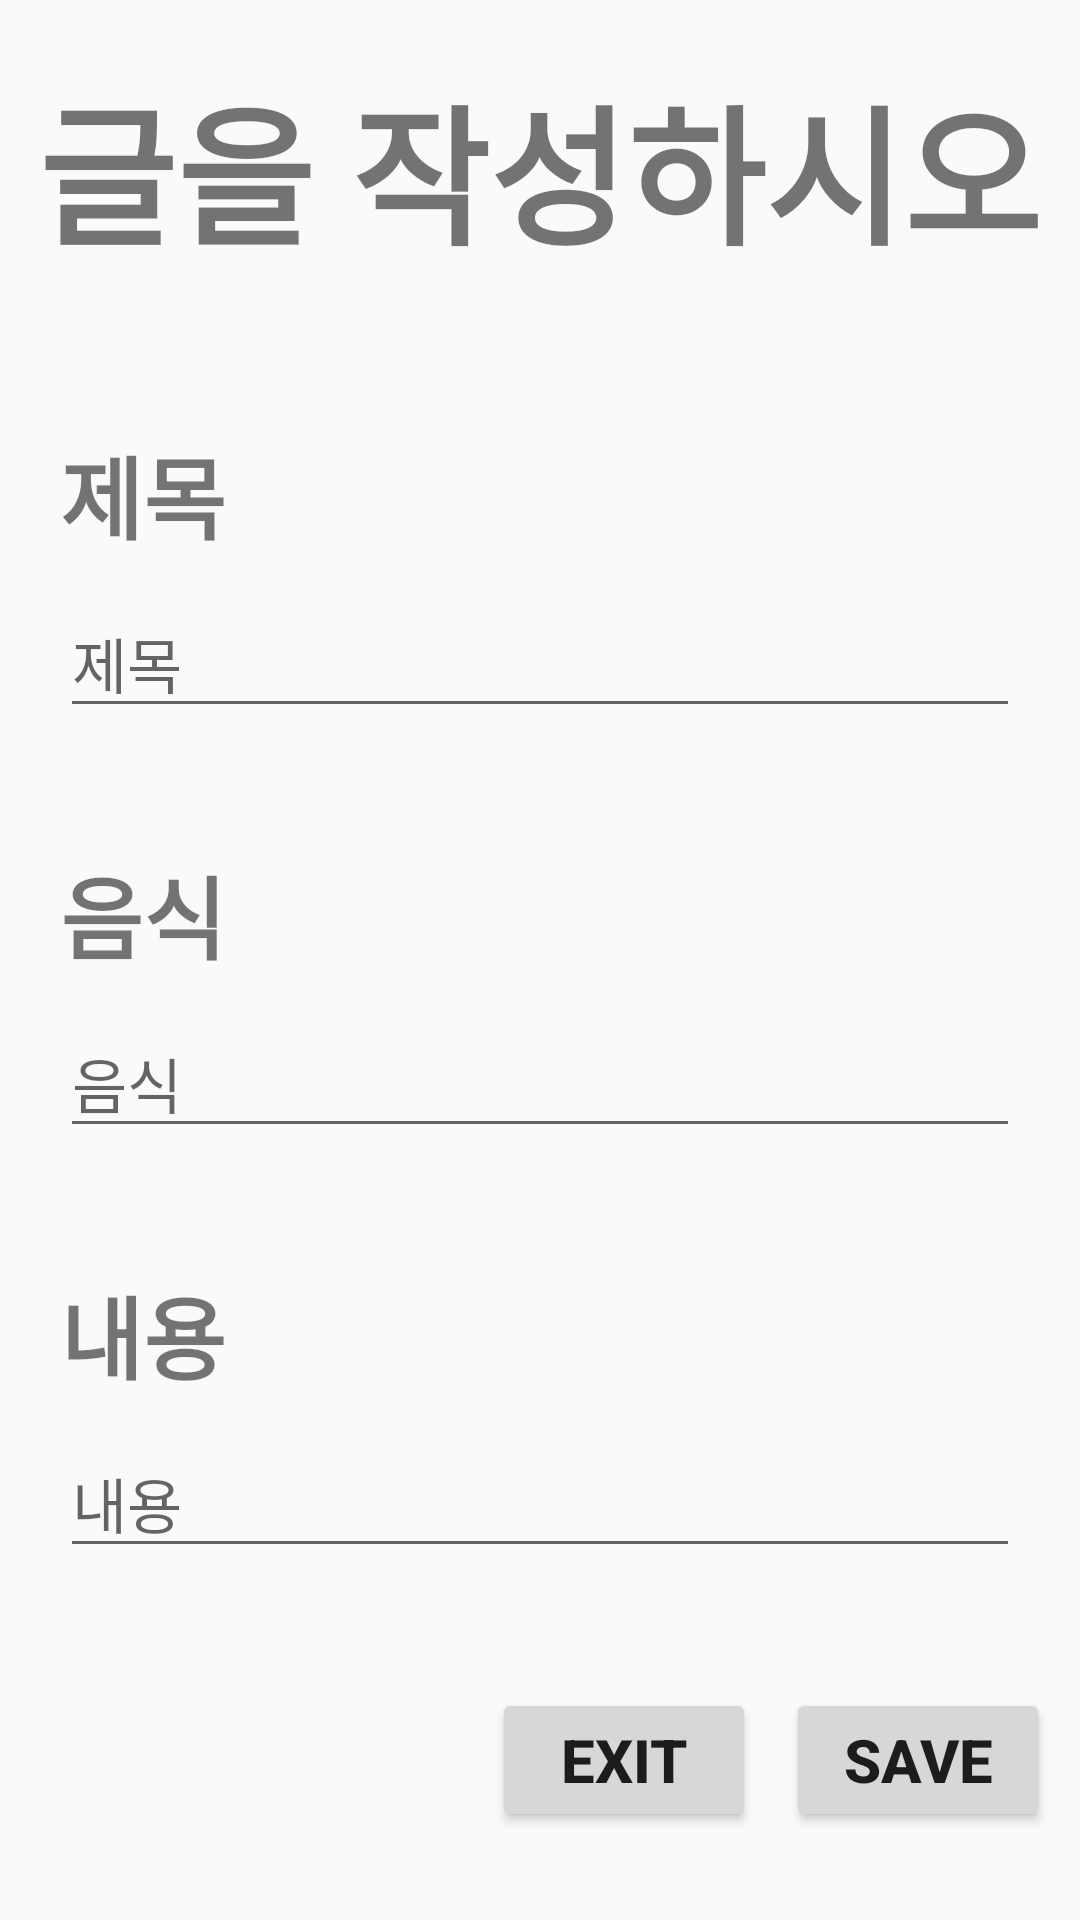

Layout XML and referenced resources for this Android screen:
<!-- AndroidManifest.xml: application theme Theme.OpenSource -->
<!-- res/layout/activity_write.xml -->
<?xml version="1.0" encoding="utf-8"?>
<RelativeLayout xmlns:android="http://schemas.android.com/apk/res/android"
    xmlns:app="http://schemas.android.com/apk/res-auto"
    xmlns:tools="http://schemas.android.com/tools"
    android:layout_width="match_parent"
    android:layout_height="match_parent"
    tools:context=".WriteActivity">

    
    <TextView
        android:id="@+id/tv"
        android:layout_width="wrap_content"
        android:layout_height="wrap_content"
        android:layout_marginTop="20dp"
        android:layout_marginBottom="50dp"
        android:layout_centerHorizontal="true"
        android:text="글을 작성하시오"
        android:textSize="50dp"
        android:textStyle="bold"/>

    
    <TextView
        android:id="@+id/tv1"
        android:layout_width="match_parent"
        android:layout_height="wrap_content"
        android:text="제목"
        android:textSize="30dp"
        android:textStyle="bold"
        android:layout_marginBottom="10dp"
        android:layout_below="@id/tv"
        android:layout_marginLeft="20dp" />

    
    <EditText
        android:id="@+id/et"
        android:layout_width="match_parent"
        android:layout_height="wrap_content"
        android:layout_below="@+id/tv1"
        android:hint="제목"
        android:layout_marginBottom="40dp"
        android:textSize="20dp"
        android:layout_marginRight="20dp"
        android:layout_marginLeft="20dp" />

    <TextView
        android:id="@+id/tv_fd"
        android:layout_width="match_parent"
        android:layout_height="wrap_content"
        android:text="음식"
        android:textSize="30dp"
        android:textStyle="bold"
        android:layout_marginBottom="10dp"
        android:layout_below="@+id/et"
        android:layout_marginLeft="20dp" />

    <EditText
        android:id="@+id/et_fd"
        android:layout_width="match_parent"
        android:layout_height="wrap_content"
        android:layout_below="@+id/tv_fd"
        android:textSize="20dp"
        android:layout_marginBottom="40dp"
        android:hint="음식"
        android:layout_marginRight="20dp"
        android:layout_marginLeft="20dp" />

    <TextView
        android:id="@+id/tv_cnt"
        android:layout_width="match_parent"
        android:layout_height="wrap_content"
        android:layout_below="@id/et_fd"
        android:layout_marginLeft="20dp"
        android:layout_marginBottom="10dp"
        android:text="내용"
        android:textSize="30dp"
        android:textStyle="bold" />

    <EditText
        android:id="@+id/et_cnt"
        android:layout_width="match_parent"
        android:layout_height="wrap_content"
        android:layout_below="@+id/tv_cnt"
        android:layout_marginLeft="20dp"
        android:layout_marginRight="20dp"
        android:layout_marginBottom="40dp"
        android:hint="내용"
        android:textSize="20dp" />

    
    <Button
        android:id="@+id/ok"
        android:layout_width="wrap_content"
        android:layout_height="wrap_content"
        android:layout_below="@+id/et_cnt"
        android:layout_alignParentRight="true"
        android:layout_marginLeft="10dp"
        android:text="SAVE"
        android:textSize="20dp"
        android:layout_marginRight="10dp"
        android:textStyle="bold" />

    
    <Button
        android:id="@+id/cancel"
        android:layout_width="wrap_content"
        android:layout_height="wrap_content"
        android:layout_alignTop="@+id/ok"
        android:layout_toLeftOf="@+id/ok"
        android:text="EXIT"
        android:textSize="20dp"
        android:textStyle="bold" />

</RelativeLayout>
<!-- resources referenced by this layout -->
<resources>
  <style name="Theme.OpenSource" parent="Theme.AppCompat.DayNight.DarkActionBar">
          
          <item name="colorPrimary">#38B6FF</item>
          <item name="colorPrimaryVariant">@color/purple_700</item>
          <item name="colorOnPrimary">@color/white</item>
          
          <item name="colorSecondary">@color/teal_200</item>
          <item name="colorSecondaryVariant">@color/teal_700</item>
          <item name="colorOnSecondary">@color/black</item>
          
          <item name="android:statusBarColor" tools:targetApi="l">?attr/colorPrimaryVariant</item>
          
      </style>
  <!-- not gathered from this repository: default colours our renderer supplied (Android Studio template values) -->
  <color name="purple_700">#FF3700B3</color>
  <color name="teal_200">#FF03DAC5</color>
  <color name="teal_700">#FF018786</color>
  <color name="black">#FF000000</color>
  <color name="white">#FFFFFFFF</color>
</resources>
